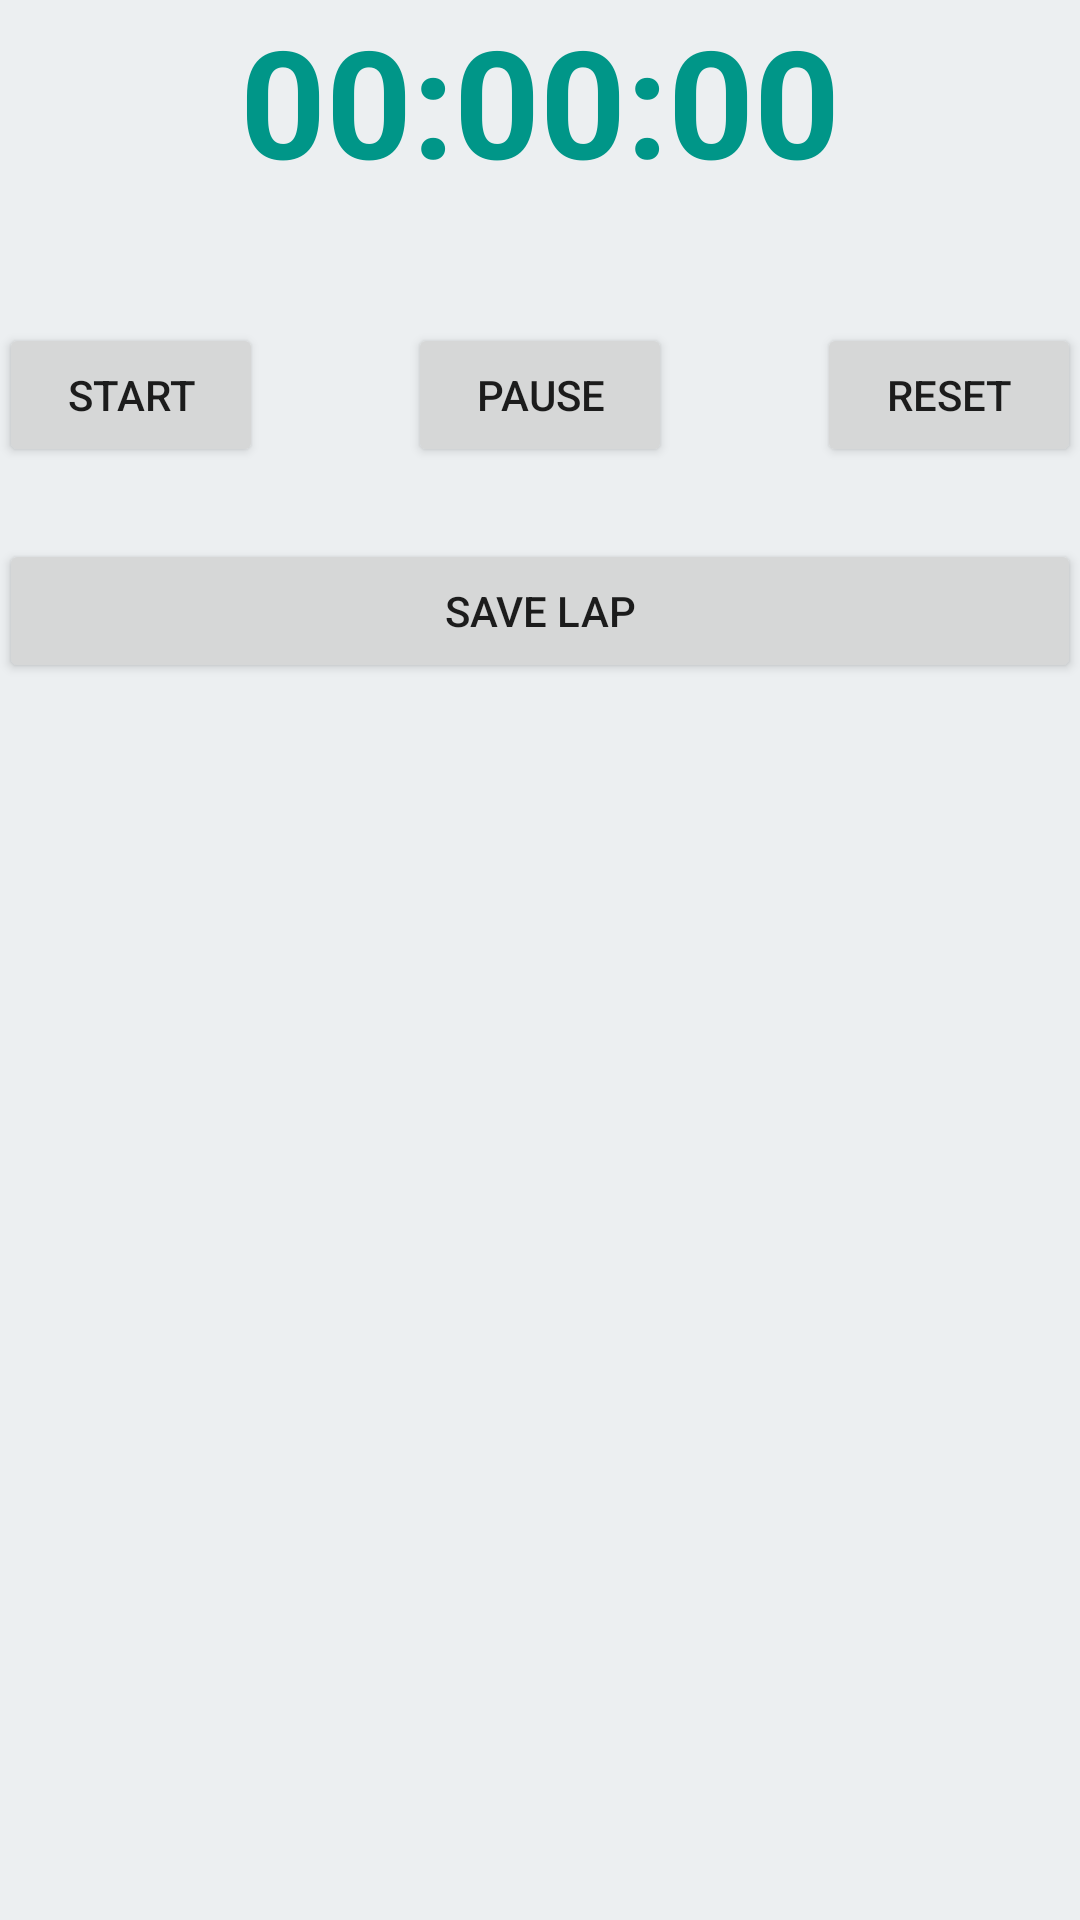

Reconstruct the res/layout file that produces this screen, plus the resources it refers to.
<!-- AndroidManifest.xml: application theme AppTheme -->
<!-- res/layout/fragment_stop_watch.xml -->
<?xml version="1.0" encoding="utf-8"?>
<RelativeLayout xmlns:android="http://schemas.android.com/apk/res/android"
    xmlns:tools="http://schemas.android.com/tools"
    android:id="@+id/activity_main"
    android:layout_width="match_parent"
    android:layout_height="match_parent"
    android:paddingBottom="@dimen/activity_vertical_margin"
    android:paddingLeft="@dimen/activity_horizontal_margin"
    android:paddingRight="@dimen/activity_horizontal_margin"
    android:paddingTop="@dimen/activity_vertical_margin"
    tools:context=".stopwatch.StopWatchFragment"
    android:background="#ECEFF1">

    <TextView
        android:text="00:00:00"
        android:layout_width="wrap_content"
        android:layout_height="wrap_content"
        android:id="@+id/textView"
        android:textSize="50dp"
        android:textStyle="bold"
        android:textColor="#009688"
        android:layout_alignParentTop="true"
        android:layout_centerHorizontal="true" />

    <Button
        android:text="Start"
        android:layout_width="wrap_content"
        android:layout_height="wrap_content"
        android:layout_below="@+id/textView"
        android:layout_alignParentLeft="true"
        android:layout_alignParentStart="true"
        android:layout_marginTop="41dp"
        android:id="@+id/button" />

    <Button
        android:text="Pause"
        android:layout_width="wrap_content"
        android:layout_height="wrap_content"
        android:id="@+id/button2"
        android:layout_alignBaseline="@+id/button"
        android:layout_alignBottom="@+id/button"
        android:layout_centerHorizontal="true" />

    <Button
        android:text="Reset"
        android:layout_width="wrap_content"
        android:layout_height="wrap_content"
        android:layout_alignTop="@+id/button2"
        android:layout_alignParentRight="true"
        android:layout_alignParentEnd="true"
        android:id="@+id/button3" />

    <Button
        android:text="Save Lap"
        android:layout_width="fill_parent"
        android:layout_height="wrap_content"
        android:layout_marginTop="24dp"
        android:id="@+id/button4"
        android:layout_below="@+id/button"
        android:layout_centerHorizontal="true" />

    <ListView
        android:id="@+id/listview1"
        android:layout_width="match_parent"
        android:layout_height="match_parent"
        android:layout_below="@+id/button4"
        android:layout_marginTop="28dp" />

</RelativeLayout>
<!-- resources referenced by this layout -->
<resources>
  <style name="AppTheme" parent="Theme.AppCompat.Light.DarkActionBar">
          
      </style>
</resources>
